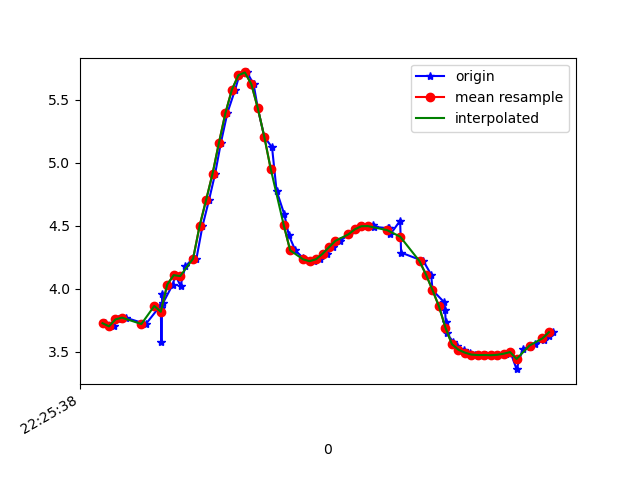

The data file committed next to this chart (first rows):
1617747938367, 443575010376769, 3.725454, -3.3314595, 8.429849
1617747938394, 443575029607539, 3.7, -3.287, 8.459
1617747938407, 443575048838309, 3.756, -3.402, 8.388
1617747938431, 443575068069079, 3.77, -3.331, 8.41
1617747938494, 443575087299849, 3.719, -3.306, 8.443
1617747938538, 443575106530619, 3.862, -3.311, 8.376
1617747938540, 443575125761390, 3.846, -3.228, 8.416
1617747938542, 443575144992159, 3.573, -3.743, 8.323
1617747938545, 443575164222929, 3.961, -3.235, 8.359
1617747938547, 443575183453699, 3.887, -3.187, 8.413
1617747938577, 443575202684469, 4.033, -3.235, 8.325
1617747938585, 443575221915239, 4.108, -3.17, 8.314
1617747938601, 443575241146009, 4.024, -3.184, 8.349
1617747938616, 443575260376779, 4.176, -3.287, 8.234
1617747938640, 443575279607549, 4.243, -3.463, 8.127
1617747938650, 443575298838319, 4.235, -3.754, 8
1617747938669, 443575318069089, 4.498, -4.137, 7.661
1617747938689, 443575337299859, 4.703, -4.649, 7.232
1617747938708, 443575356530629, 4.913, -5.262, 6.65
1617747938726, 443575375761399, 5.161, -5.904, 5.878
1617747938746, 443575394992169, 5.397, -6.503, 4.962
1617747938770, 443575414222939, 5.583, -7.023, 3.943
1617747938783, 443575433453709, 5.696, -7.458, 2.822
1617747938807, 443575452684479, 5.719, -7.807, 1.544
1617747938827, 443575471915249, 5.625, -8.023, 0.1789
1617747938840, 443575491146019, 5.434, -8.086, -1.063
1617747938860, 443575510376789, 5.208, -8.034, -2.094
1617747938884, 443575529607559, 5.123, -7.643, -3.372
1617747938898, 443575548838329, 4.778, -7.842, -3.421
1617747938922, 443575568069099, 4.59, -7.808, -3.743
1617747938936, 443575587299869, 4.424, -7.807, -3.939
1617747938956, 443575606530639, 4.305, -7.806, -4.072
1617747938980, 443575625761409, 4.244, -7.799, -4.148
1617747938997, 443575644992179, 4.223, -7.819, -4.131
1617747939013, 443575664222949, 4.218, -7.884, -4.01
1617747939031, 443575683453719, 4.234, -7.98, -3.799
1617747939054, 443575702684489, 4.277, -8.089, -3.51
1617747939074, 443575721915259, 4.33, -8.215, -3.131
1617747939094, 443575741146029, 4.38, -8.362, -2.632
1617747939123, 443575760376799, 4.432, -8.509, -1.999
1617747939140, 443575779607569, 4.472, -8.631, -1.242
1617747939163, 443575798960216, 4.496, -8.702, -0.3061
1617747939195, 443575818190986, 4.503, -8.668, 0.7956
1617747939198, 443575837421756, 4.492, -8.497, 1.915
1617747939243, 443575856652526, 4.48, -8.219, 2.9
1617747939247, 443575875883296, 4.481, -7.876, 3.732
1617747939250, 443575895114066, 4.433, -7.439, 4.588
1617747939280, 443575914344836, 4.54, -6.504, 5.756
1617747939283, 443575933575606, 4.287, -6.279, 6.183
1617747939352, 443575952806376, 4.219, -5.683, 6.778
1617747939376, 443575972037146, 4.112, -5.11, 7.282
1617747939380, 443575991267916, 3.989, -4.578, 7.692
1617747939416, 443576010498686, 3.893, -4.184, 7.961
1617747939419, 443576029729456, 3.827, -3.944, 8.114
1617747939421, 443576048960226, 3.737, -3.753, 8.245
1617747939424, 443576068190996, 3.645, -3.533, 8.383
1617747939444, 443576087421766, 3.577, -3.354, 8.485
1617747939456, 443576106652536, 3.541, -3.256, 8.538
1617747939477, 443576125883306, 3.515, -3.178, 8.578
1617747939496, 443576145114076, 3.492, -3.076, 8.625
1617747939512, 443576164344846, 3.476, -2.989, 8.661
... 13 more rows
